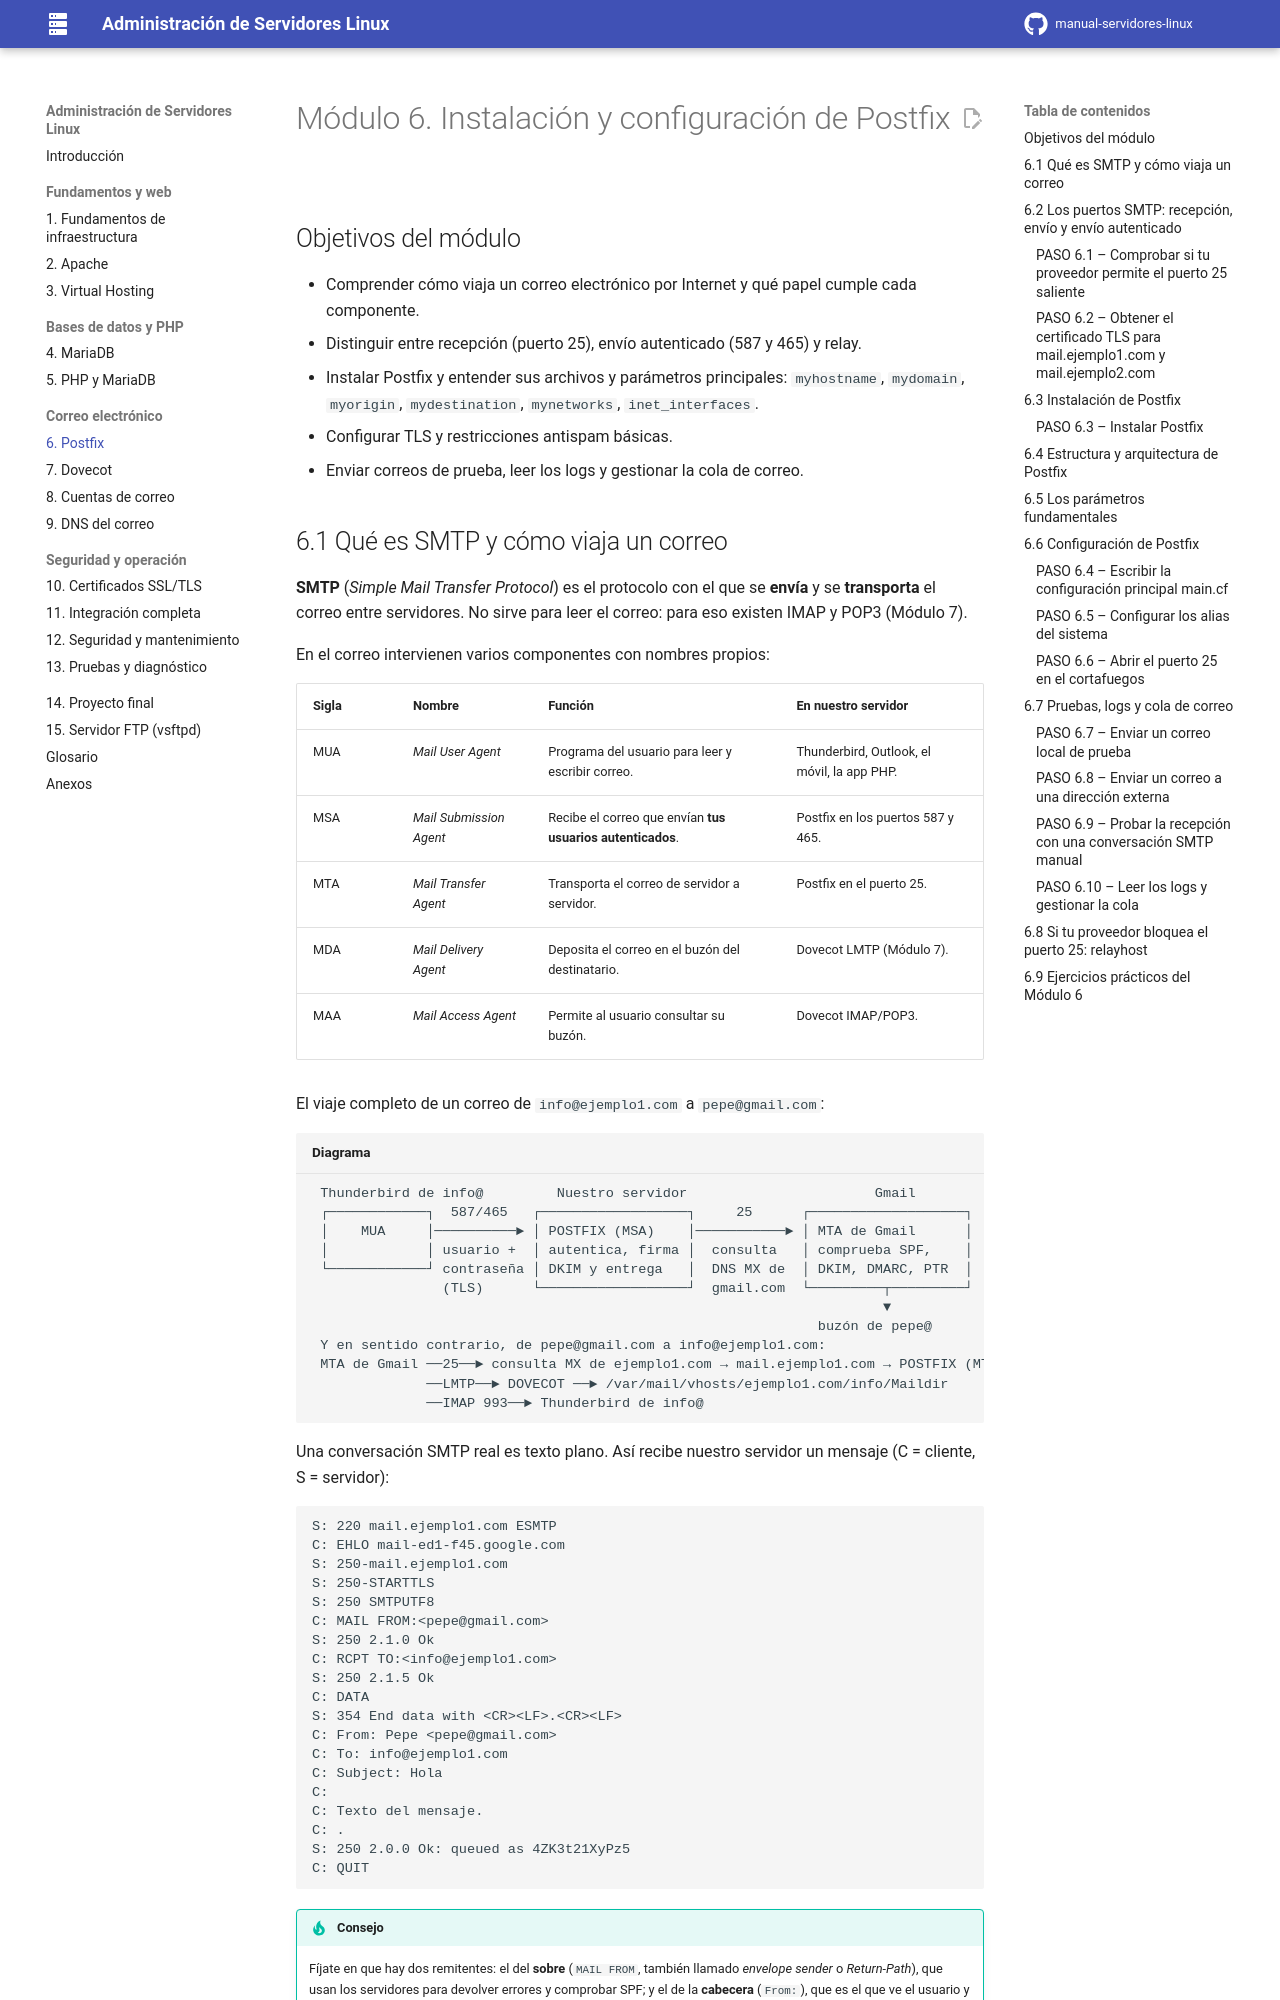

repository: davidzabalaasir-create/manual-servidores-linux · page: 06-postfix/index.html · generator: mkdocs

# Módulo 6. Instalación y configuración de Postfix

## Objetivos del módulo

- Comprender cómo viaja un correo electrónico por Internet y qué papel cumple cada componente.
- Distinguir entre recepción (puerto 25), envío autenticado (587 y 465) y relay.
- Instalar Postfix y entender sus archivos y parámetros principales: `myhostname`, `mydomain`, `myorigin`, `mydestination`, `mynetworks`, `inet_interfaces`.
- Configurar TLS y restricciones antispam básicas.
- Enviar correos de prueba, leer los logs y gestionar la cola de correo.
